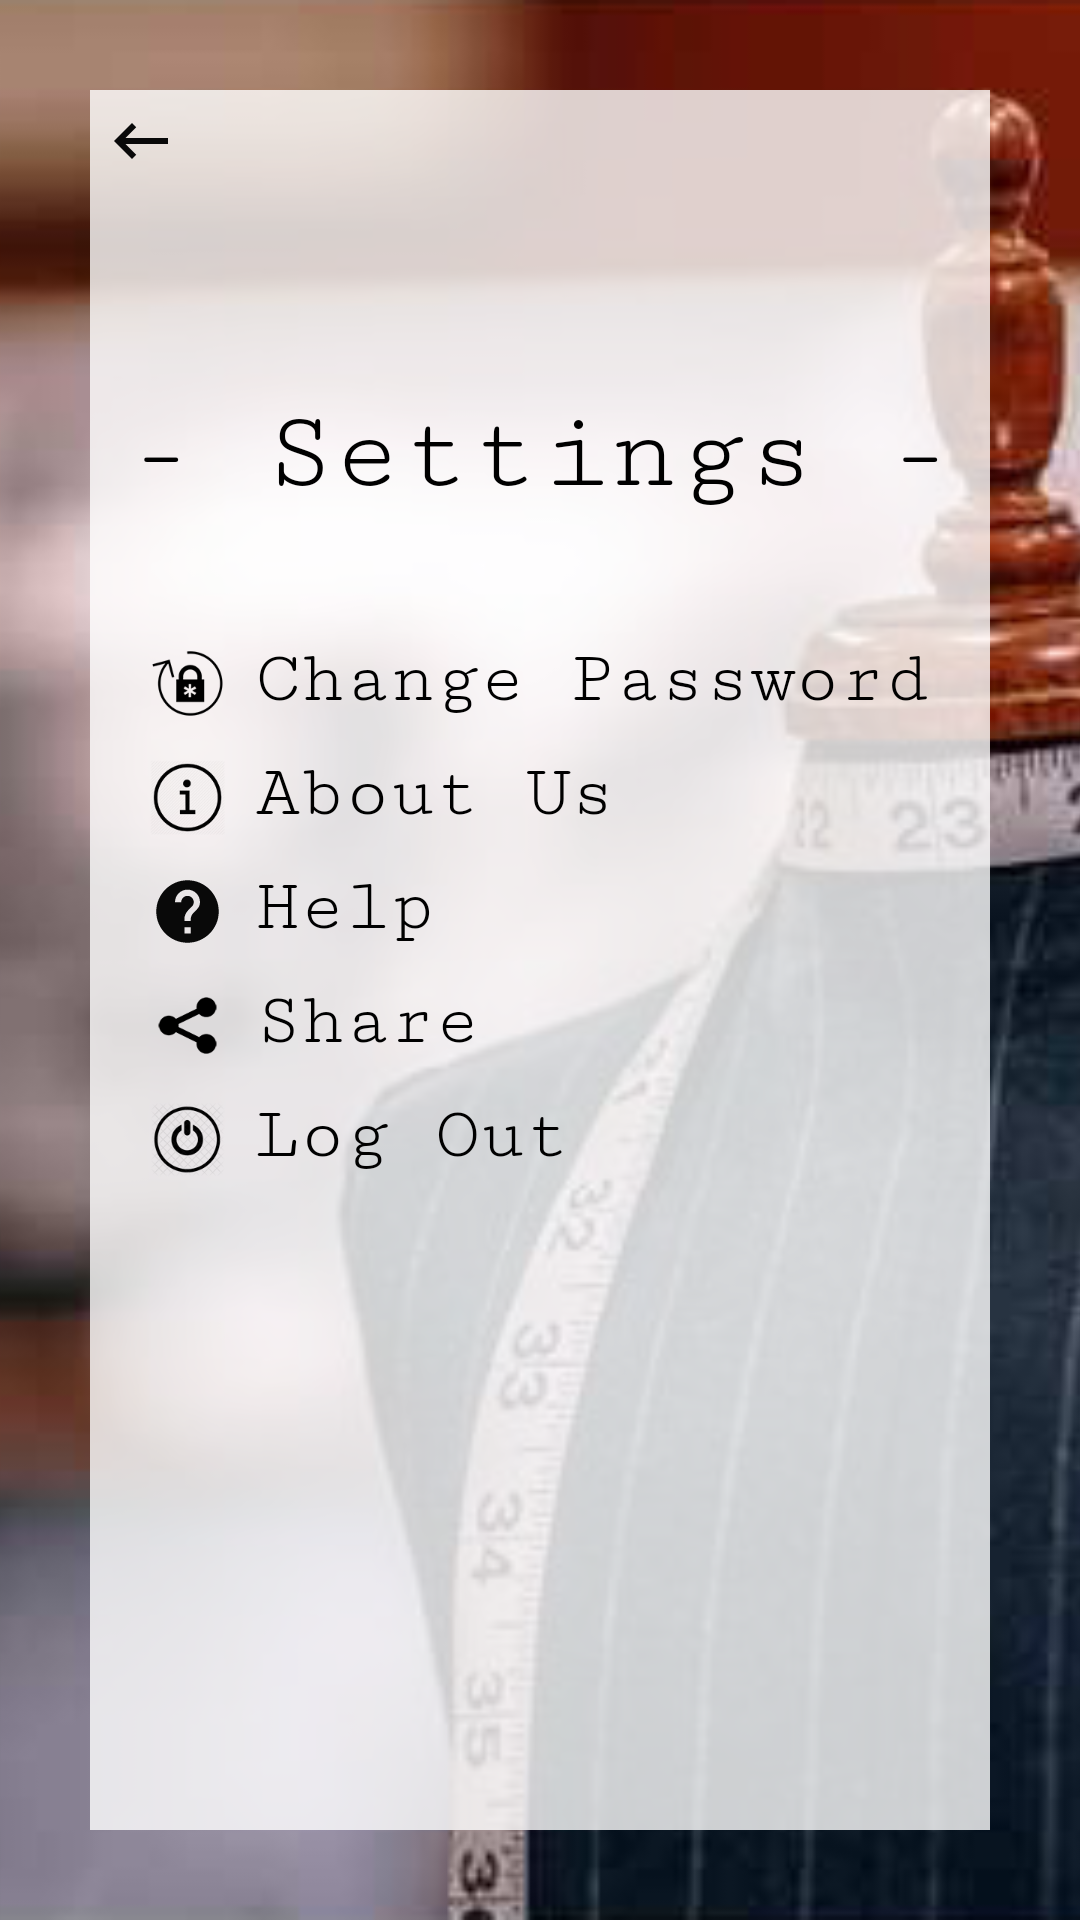

This screen was rendered from an Android layout file. Write that file and the resources it references.
<!-- AndroidManifest.xml: application theme AppTheme -->
<!-- res/layout/activity_settings.xml -->
<?xml version="1.0" encoding="utf-8"?>
<RelativeLayout xmlns:android="http://schemas.android.com/apk/res/android"
    xmlns:app="http://schemas.android.com/apk/res-auto"
    xmlns:tools="http://schemas.android.com/tools"
    android:layout_width="match_parent"
    android:layout_height="match_parent"
    tools:context=".settings">

    <ImageView
        android:layout_width="match_parent"
        android:layout_height="match_parent"
        android:src="@drawable/settings"
        android:scaleType="centerCrop"/>

<RelativeLayout
    android:layout_width="match_parent"
    android:layout_height="match_parent"
    android:layout_margin="30dp">

    <View
        android:layout_width="match_parent"
        android:layout_height="match_parent"
        android:background="#CCFFFFFF"/>
<ImageView
    android:layout_width="wrap_content"
    android:layout_height="wrap_content"
    android:src="@drawable/back_arrow"
    android:id="@+id/back_arrow"
    android:onClick="back_arrow"
    android:padding="5dp"
    />

    <TextView
        android:layout_width="wrap_content"
        android:layout_height="wrap_content"
        android:text="- Settings -"
        android:textSize="38dp"
        android:textColor="#000"
        android:fontFamily="serif-monospace"
        android:layout_centerHorizontal="true"
        android:layout_marginTop="100dp"
        android:id="@+id/settings"/>

     <RelativeLayout
    android:layout_width="match_parent"
    android:layout_height="wrap_content"
    android:layout_below="@+id/settings"
    android:layout_marginTop="40dp"
         android:layout_centerVertical="true"
    android:id="@+id/relative">

<ImageView
    android:layout_width="25dp"
    android:layout_height="25dp"
    android:src="@drawable/password_icon"
    android:layout_marginLeft="20dp"
    android:layout_alignBottom="@+id/password_txt"
    android:id="@+id/change_password"/>

    <TextView
        android:layout_width="wrap_content"
        android:layout_height="wrap_content"
        android:text="Change Password"
        android:textColor="#000"
        android:layout_marginLeft="10dp"
        android:textSize="25dp"
        android:id="@+id/password_txt"
        android:fontFamily="serif-monospace"
        android:layout_toRightOf="@+id/change_password"
        android:onClick="change_password"/>

</RelativeLayout>
    <RelativeLayout
        android:layout_width="match_parent"
        android:layout_height="wrap_content"
        android:layout_below="@+id/relative"
        android:layout_marginTop="10dp"
        android:id="@+id/relative1">

        <ImageView
            android:id="@+id/about_us"
            android:layout_width="25dp"
            android:layout_height="25dp"
           android:layout_alignBottom="@+id/aboutUs_txt"
            android:layout_marginLeft="20dp"
            android:src="@drawable/about_us" />

        <TextView
            android:layout_width="wrap_content"
            android:layout_height="wrap_content"
            android:text="About Us"
            android:layout_marginLeft="10dp"
            android:textColor="#000"
            android:layout_centerVertical="true"
            android:textSize="25dp"
            android:fontFamily="serif-monospace"
            android:layout_centerHorizontal="true"
            android:layout_toRightOf="@+id/about_us"
            android:onClick="About_us"
            android:id="@+id/aboutUs_txt"/>

    </RelativeLayout>
    <RelativeLayout
        android:layout_width="match_parent"
        android:layout_height="wrap_content"
        android:layout_below="@+id/relative1"
        android:layout_marginTop="10dp"
        android:id="@+id/relative2">

        <ImageView
            android:layout_width="25dp"
            android:layout_height="25dp"
            android:src="@drawable/help"
            android:layout_marginLeft="20dp"
           android:layout_alignBottom="@+id/help_txt"
            android:id="@+id/help"/>

        <TextView
            android:layout_width="wrap_content"
            android:layout_height="wrap_content"
            android:text="Help"
            android:textColor="#000"
            android:textSize="25dp"
            android:layout_marginLeft="10dp"
            android:id="@+id/help_txt"
            android:layout_centerVertical="true"
            android:fontFamily="serif-monospace"
            android:layout_centerHorizontal="true"
            android:layout_toRightOf="@+id/help"
            android:onClick="help"/>

    </RelativeLayout>
    <RelativeLayout
        android:layout_width="match_parent"
        android:layout_height="wrap_content"
        android:layout_below="@+id/relative2"
        android:layout_marginTop="10dp"
        android:id="@+id/relative3">

        <ImageView
            android:layout_width="25dp"
            android:layout_height="25dp"
            android:src="@drawable/share_icon"
            android:layout_marginLeft="20dp"
          android:layout_alignBottom="@+id/share_txt"
            android:id="@+id/share"/>

        <TextView
            android:layout_width="wrap_content"
            android:layout_height="wrap_content"
            android:text="Share"
            android:textColor="#000"
            android:id="@+id/share_txt"
            android:textSize="25dp"
            android:layout_marginLeft="10dp"
            android:fontFamily="serif-monospace"
            android:layout_centerVertical="true"
            android:layout_centerHorizontal="true"
            android:layout_toRightOf="@+id/share"
            android:onClick="share"/>

    </RelativeLayout>
    <RelativeLayout
        android:layout_width="match_parent"
        android:layout_height="wrap_content"
        android:layout_below="@+id/relative3"
        android:layout_marginTop="10dp"
        android:id="@+id/relative4">

        <ImageView
            android:layout_width="25dp"
            android:layout_height="25dp"
            android:src="@drawable/logout_icon"
            android:layout_marginLeft="20dp"
           android:layout_alignBottom="@+id/logout_txt"
            android:id="@+id/logout"/>

        <TextView
            android:layout_width="wrap_content"
            android:layout_height="wrap_content"
            android:text="Log Out"
            android:textColor="#000"
            android:id="@+id/logout_txt"
            android:layout_marginLeft="10dp"
            android:textSize="25dp"
            android:layout_centerVertical="true"
            android:fontFamily="serif-monospace"
            android:layout_centerHorizontal="true"
            android:onClick="logout"
            android:layout_toRightOf="@+id/logout"/>

    </RelativeLayout>

</RelativeLayout>

</RelativeLayout>
<!-- resources referenced by this layout -->
<resources>
  <!-- drawable about_us: png bitmap (drawable, 10291 bytes) -->
  <!-- drawable back_arrow (drawable-anydpi) -->
  <vector xmlns:android="http://schemas.android.com/apk/res/android"
      android:width="24dp"
      android:height="24dp"
      android:viewportWidth="24"
      android:viewportHeight="24"
      android:tint="#090909">
      <path
          android:fillColor="#FF000000"
          android:pathData="M21,11H6.83l3.58,-3.59L9,6l-6,6 6,6 1.41,-1.41L6.83,13H21z"/>
  </vector>
  <!-- drawable help (drawable-anydpi) -->
  <vector xmlns:android="http://schemas.android.com/apk/res/android"
      android:width="24dp"
      android:height="24dp"
      android:viewportWidth="24"
      android:viewportHeight="24"
      android:tint="#090909">
      <path
          android:fillColor="#FF000000"
          android:pathData="M12,2C6.48,2 2,6.48 2,12s4.48,10 10,10 10,-4.48 10,-10S17.52,2 12,2zM13,19h-2v-2h2v2zM15.07,11.25l-0.9,0.92C13.45,12.9 13,13.5 13,15h-2v-0.5c0,-1.1 0.45,-2.1 1.17,-2.83l1.24,-1.26c0.37,-0.36 0.59,-0.86 0.59,-1.41 0,-1.1 -0.9,-2 -2,-2s-2,0.9 -2,2L8,9c0,-2.21 1.79,-4 4,-4s4,1.79 4,4c0,0.88 -0.36,1.68 -0.93,2.25z"/>
  </vector>
  <!-- drawable logout_icon: png bitmap (drawable, 11189 bytes) -->
  <!-- drawable password_icon: png bitmap (drawable, 2739 bytes) -->
  <!-- drawable settings: png bitmap (drawable, 219504 bytes) -->
  <!-- drawable share_icon: png bitmap (drawable, 1543 bytes) -->
  <style name="AppTheme" parent="Theme.AppCompat.Light.NoActionBar">
          
          <item name="colorPrimary">@color/colorPrimary</item>
          <item name="colorPrimaryDark">@color/colorPrimaryDark</item>
          <item name="colorAccent">@color/colorAccent</item>
      </style>
  <color name="colorPrimary">#009688</color>
  <color name="colorPrimaryDark">#009688</color>
  <color name="colorAccent">#E91E63</color>
</resources>
